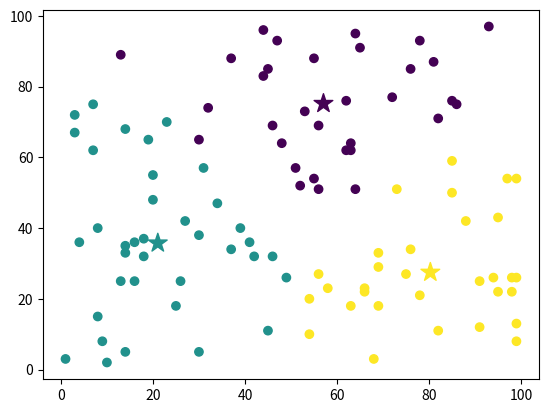

Write Python code to recreate this figure.
import numpy as np
import matplotlib.pyplot as plt

class KMeansClustering:
    def __init__(self, k:int=3, guessed_num:int = 6):
        self.k = k
        self.centroids = guessed_num
        
    @staticmethod
    def euclidean_distance(data_points, centroids):
        return np.sqrt(np.sum((centroids - data_points)**2, axis =1))
        
    
    def fit (self, X, max_iterations = 200):
        self.centroids = np.random.uniform(np.amin(X, axis=0), np.amax(X, axis=0), 
                                           size=(self.k, X.shape[1]))
        
        for _ in range (max_iterations):
            y =  []
            
            for data_points in X:
                distances = KMeansClustering.euclidean_distance(data_points, self.centroids)
                cluster_num = np.argmin(distances)
                y.append(cluster_num)
            y = np.array(y)
            
            cluster_indices = []
            
            for i in range (self.k):
                cluster_indices.append(np.argwhere(y==i))
                
            clusters_centers = []
            
            for i , indices in enumerate (cluster_indices):
                if len(indices) ==0:
                    clusters_centers.append(self.centroids[i])
                else:
                    clusters_centers.append(np.mean (X[indices], axis=0)[0])
            
            if np.max(self.centroids - np.array(clusters_centers)) < 0.001:
                break
            
            else:
                self.centroids = np.array(clusters_centers)
            
        return y
            
random_points = np.random.randint(0, 100, (100, 2))
kmeans = KMeansClustering()

labels = kmeans.fit(random_points)

plt.scatter (random_points[:, 0], random_points[:,1], c=labels)
plt.scatter (kmeans.centroids[:, 0], kmeans.centroids[:,1], c=range(len(kmeans.centroids)),
             marker="*", s=200)
plt.show()